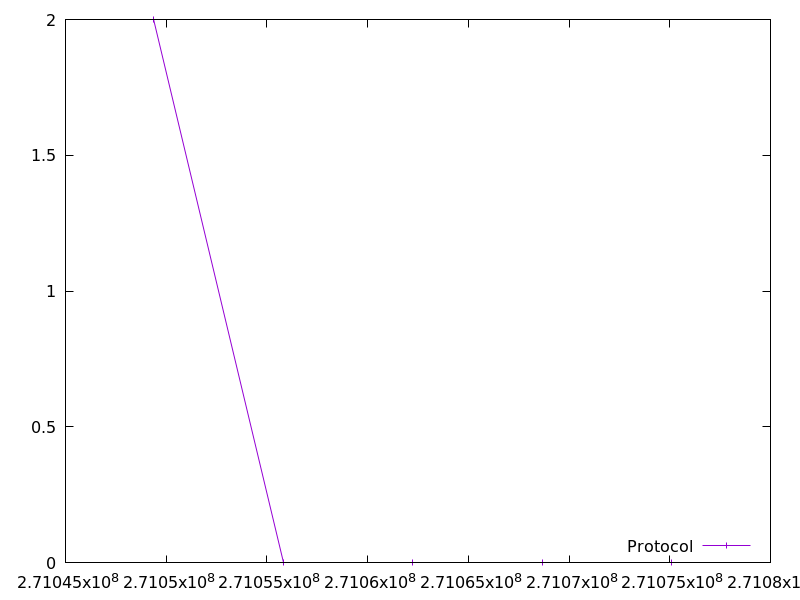

Values plotted in this chart, from the file beside it:
271049374.24142796, 2.0
271055808, 0.0
271062242, 0.0
271068676, 0.0
271075109, 0.0
